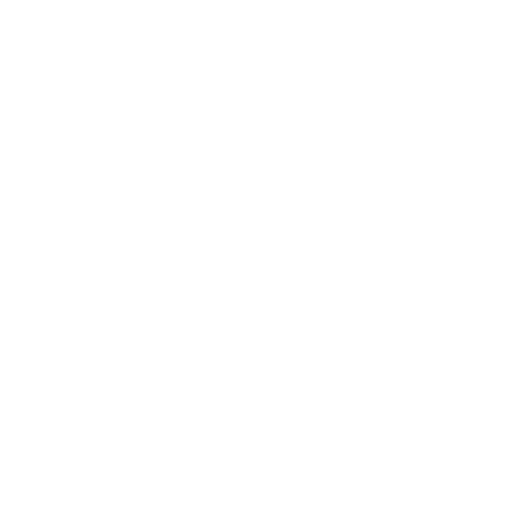
t = 0.00 s
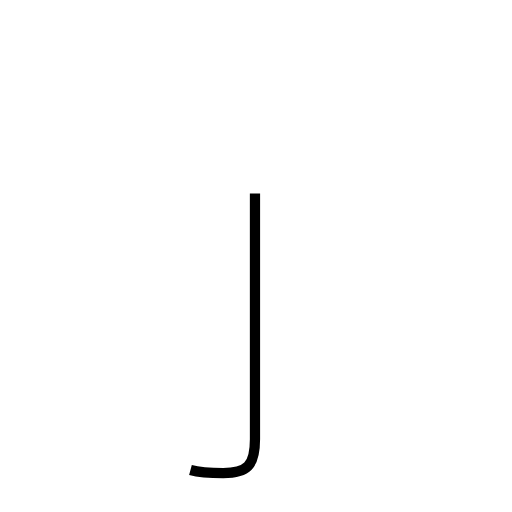
t = 0.98 s
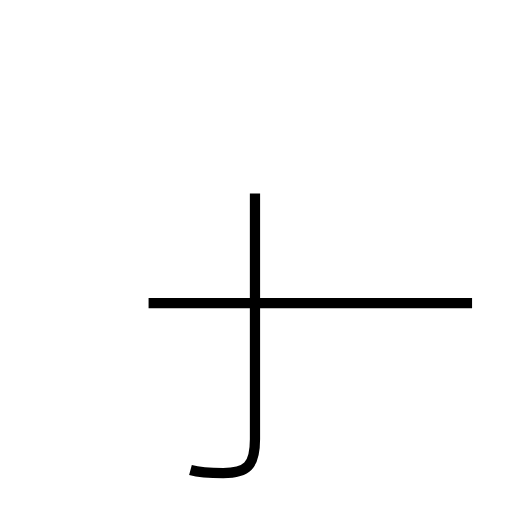
t = 1.93 s
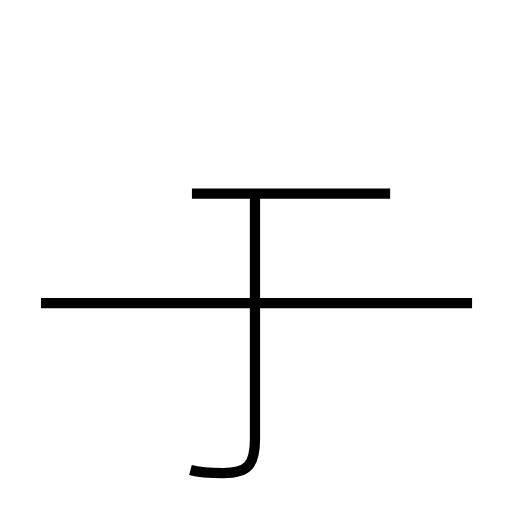
t = 2.82 s
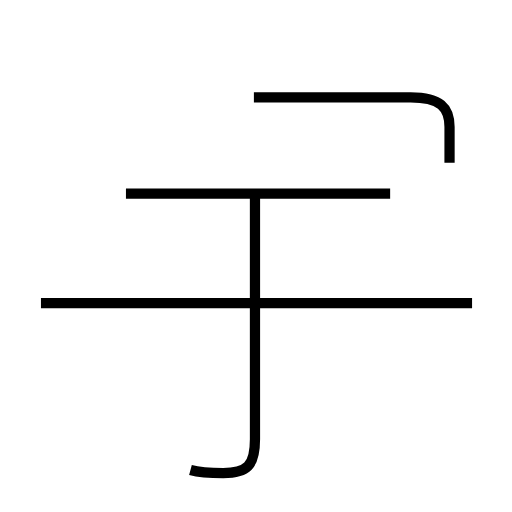
t = 3.74 s
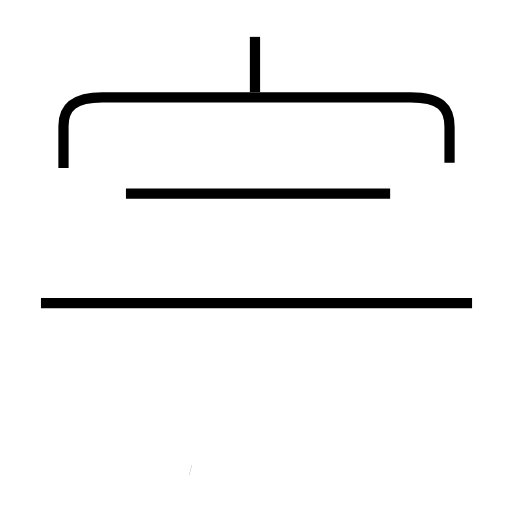
t = 4.64 s

The animated SVG that drew these frames (rendered in a browser with its animation timeline set to each time). Animation: 5 SMIL elements (animate=5); one cycle of 4.64 s.

<?xml version='1.0' encoding='utf-8'?>
<svg viewBox="0.0 -6.0 50.0 50.0" version="1.1" xmlns="http://www.w3.org/2000/svg"><rect x="-1000" y="-1000" width="2000" height="2000" stroke="white" fill="white" /><g style="fill:none;stroke:#000000;stroke-width:1"><path d="M 18.6 1.9 C 19.7 2.2 20.8 2.2 21.8 2.2 C 24.1 2.2 24.9 1.5 24.9 -1.1 L 24.9 -25.1 " transform="translate(0.0 38.0)" stroke-dasharray="32.57590426181384" stroke-dashoffset="32.57590426181384"><animate attributeName="stroke-dashoffset" from="32.57590426181384" to="0" dur="0.9772771278544151s" begin="0s; anim_end.end" fill="freeze" id="anim0" /></path><path d="M 46.1 -14.4 L 4.0 -14.4 " transform="translate(0.0 38.0)" stroke-dasharray="42.1" stroke-dashoffset="42.1"><animate attributeName="stroke-dashoffset" from="42.1" to="0" dur="1.263s" begin="anim0.end" fill="freeze" id="anim1" /></path><path d="M 38.1 -25.1 L 12.3 -25.1 " transform="translate(0.0 38.0)" stroke-dasharray="25.8" stroke-dashoffset="25.8"><animate attributeName="stroke-dashoffset" from="25.8" to="0" dur="0.774s" begin="anim1.end" fill="freeze" id="anim2" /></path><path d="M 43.9 -28.1 L 43.9 -31.6 C 43.9 -33.5 43.0 -34.5 40.1 -34.5 L 10.0 -34.5 C 7.2 -34.5 6.2 -33.5 6.2 -31.7 L 6.2 -27.6 " transform="translate(0.0 38.0)" stroke-dasharray="48.64541723207183" stroke-dashoffset="48.64541723207183"><animate attributeName="stroke-dashoffset" from="48.64541723207183" to="0" dur="1.459362516962155s" begin="anim2.end" fill="freeze" id="anim3" /></path><path d="M 24.9 -35.0 L 24.9 -40.4" transform="translate(0.0 38.0)" stroke-dasharray="5.399999999999999" stroke-dashoffset="5.399999999999999"><animate attributeName="stroke-dashoffset" from="5.399999999999999" to="0" dur="0.16199999999999995s" begin="anim3.end" fill="freeze" id="anim_end" /></path></g></svg>
